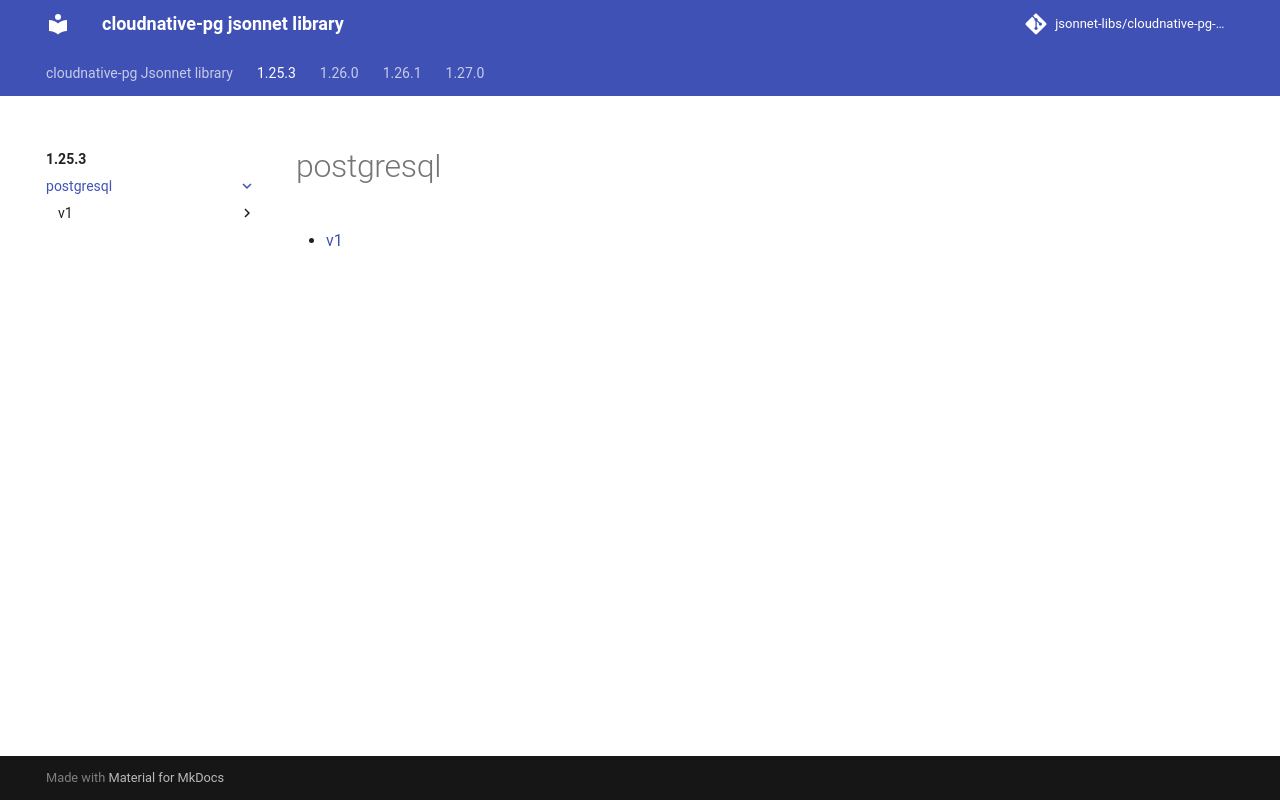

repository: jsonnet-libs/cloudnative-pg-libsonnet · page: 1.25.3/postgresql/index.html · generator: mkdocs

---
permalink: /1.25.3/postgresql/
---

# postgresql



* [v1](v1/index.md)
